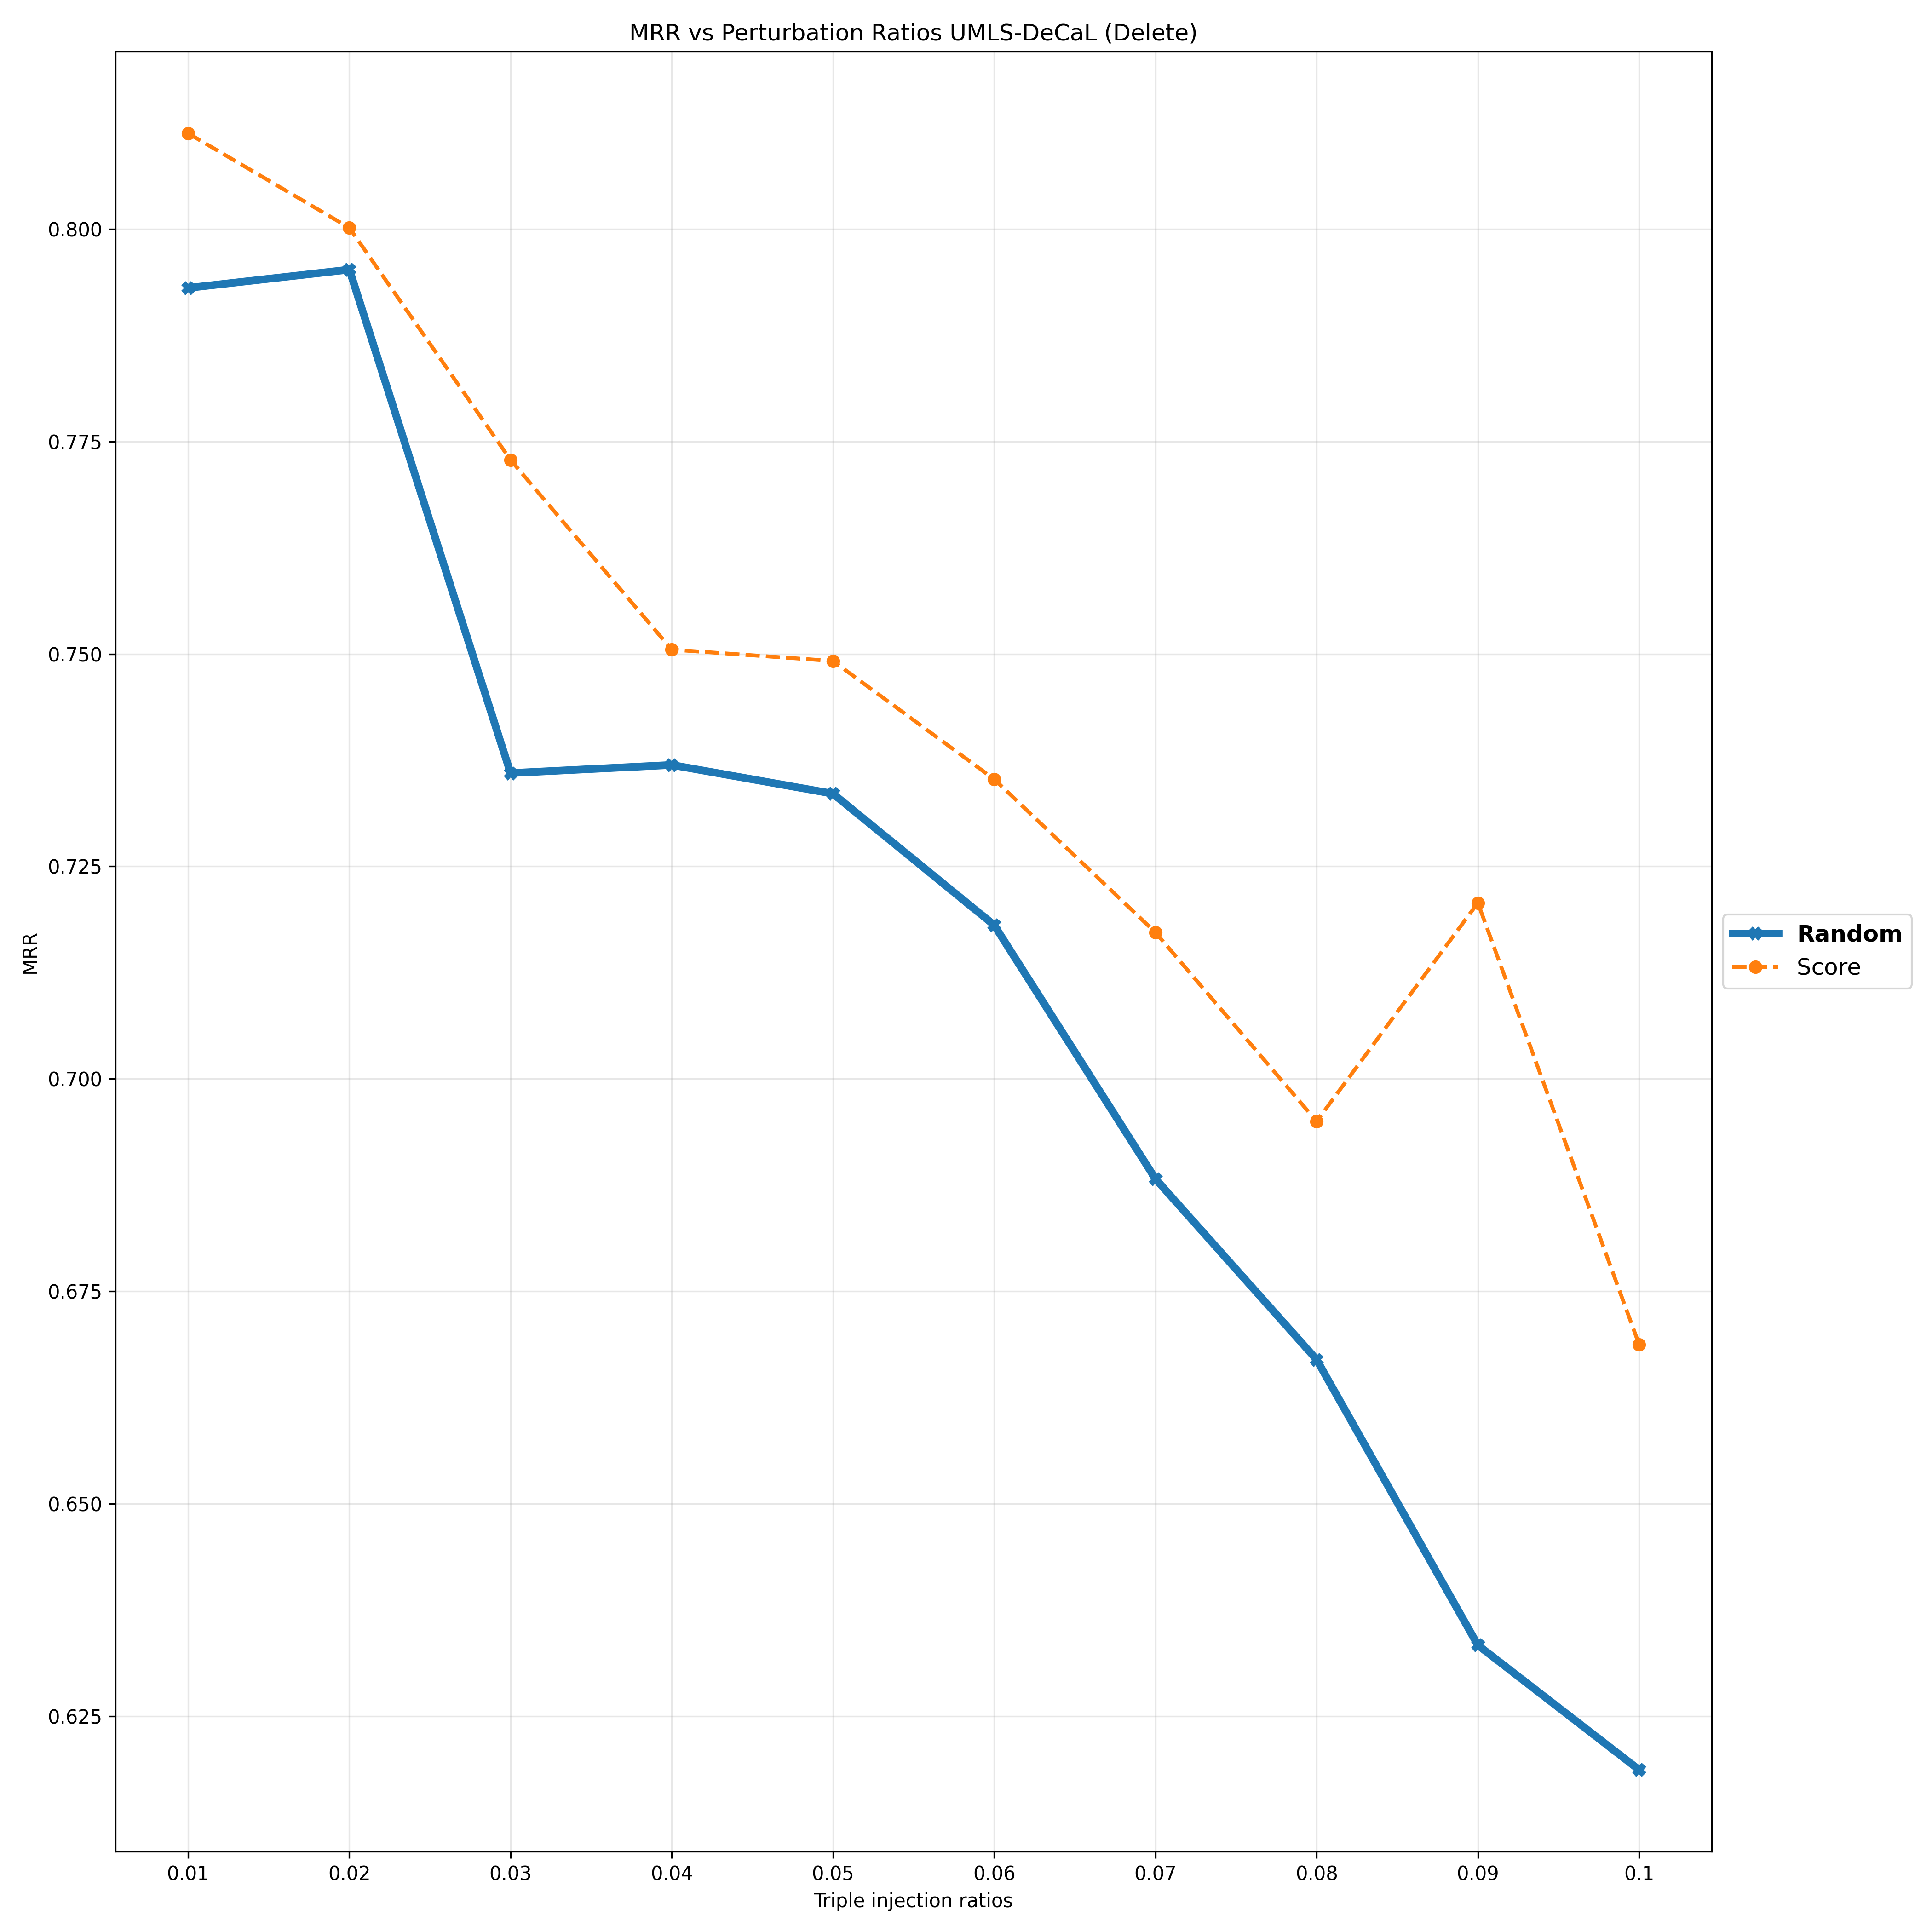

Source data for this figure (header and first rows):
Deletion Ratios, 0.01, 0.02, 0.03, 0.04, 0.05, 0.06, 0.07, 0.08, 0.09, 0.1
Random, 0.7931, 0.7952, 0.736, 0.7369, 0.7336, 0.7181, 0.6882, 0.667, 0.6334, 0.6187
Score, 0.8113, 0.8001, 0.7728, 0.7505, 0.7492, 0.7353, 0.7172, 0.695, 0.7207, 0.6688
